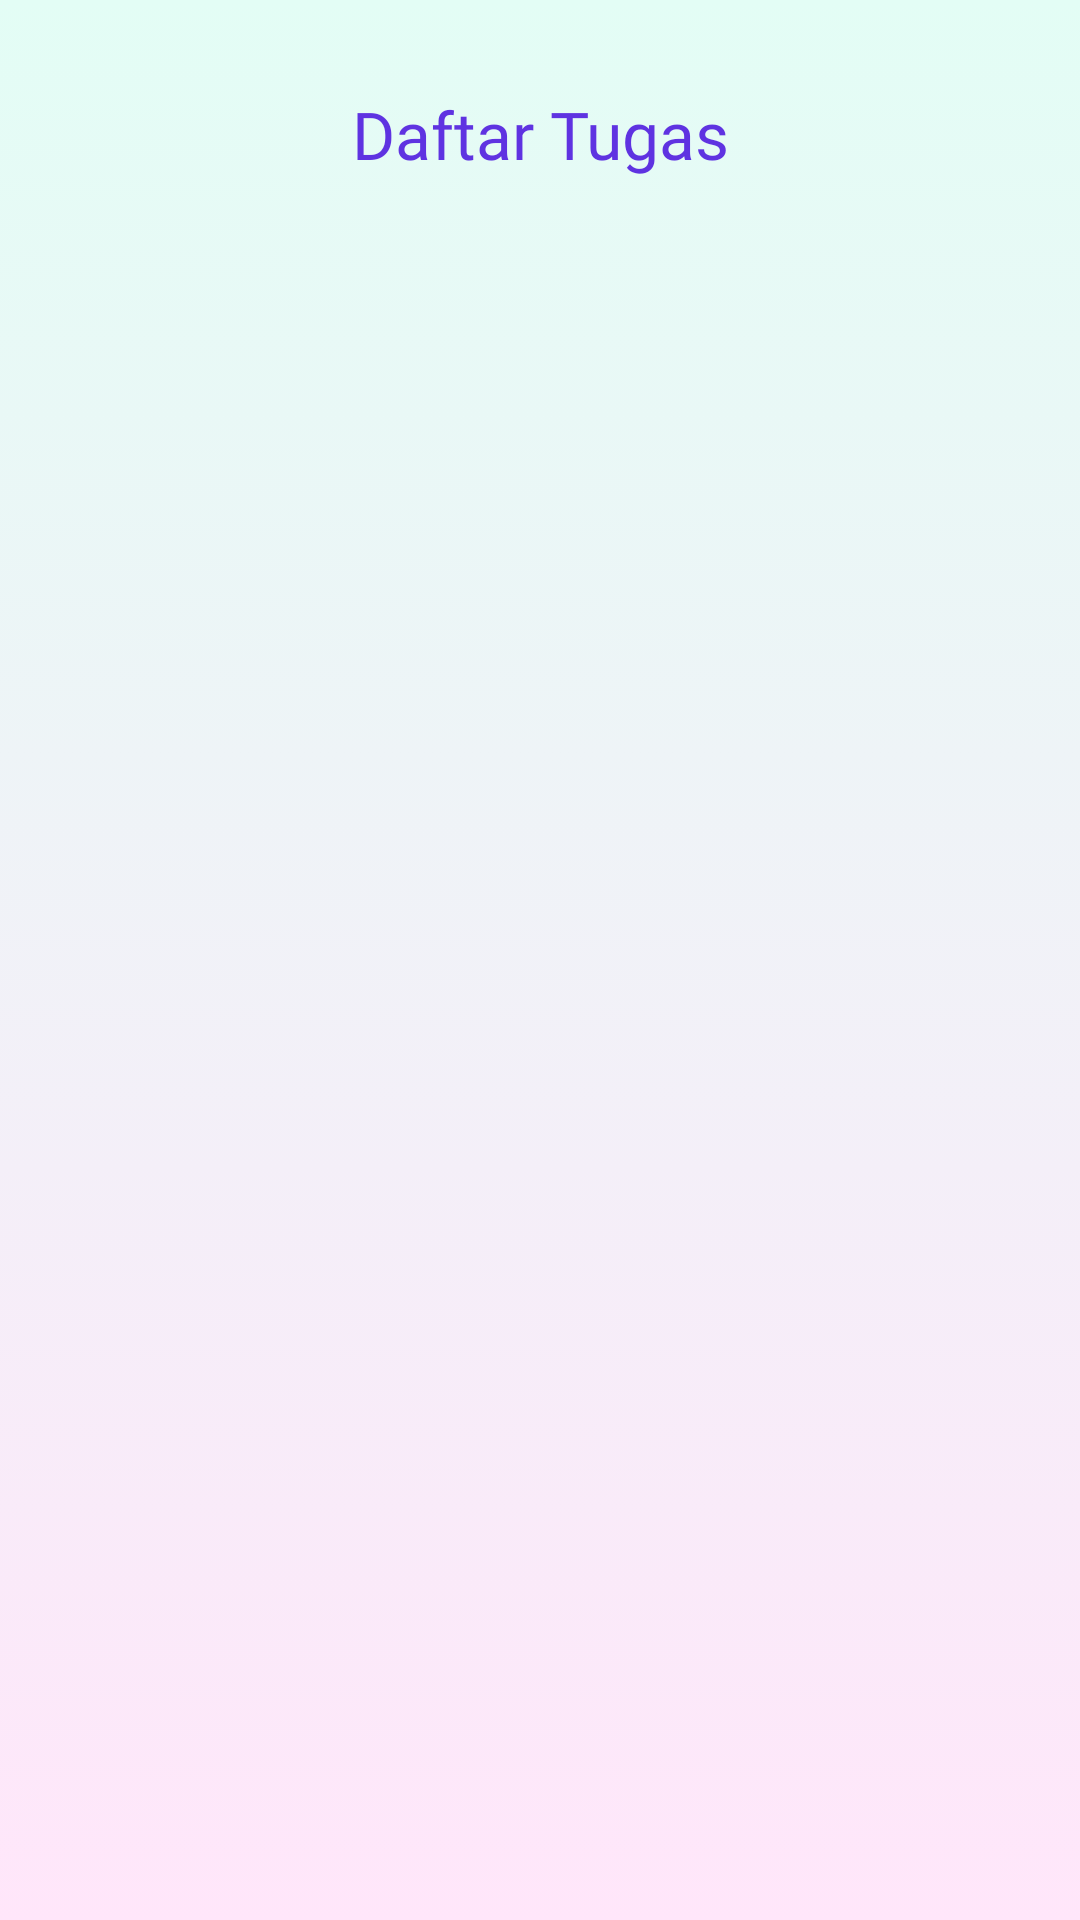

The Android layout XML behind this screen, and the referenced resources:
<!-- AndroidManifest.xml: application theme Theme.AplikasiTask -->
<!-- res/layout/fragment_home.xml -->
<?xml version="1.0" encoding="utf-8"?>
<androidx.coordinatorlayout.widget.CoordinatorLayout xmlns:android="http://schemas.android.com/apk/res/android"
    xmlns:tools="http://schemas.android.com/tools"
    android:layout_width="match_parent"
    android:layout_height="match_parent"
    xmlns:app="http://schemas.android.com/apk/res-auto"
    tools:context=".fragments.HomeFragment"
    android:background="@drawable/backgroundgradien">

    <LinearLayout

        android:layout_width="match_parent"
        android:layout_height="match_parent"
        android:orientation="vertical">

        <LinearLayout
            android:layout_width="match_parent"
            android:layout_height="wrap_content"
            android:layout_marginTop="20dp"
            android:orientation="vertical">
            <TextView
                android:layout_width="match_parent"
                android:layout_height="wrap_content"
                android:layout_gravity="center|top"
                android:gravity="center"
                android:layout_marginTop="10dp"
                android:layout_marginStart="20dp"
                android:layout_marginEnd="20dp"
                android:text="Daftar Tugas"
                android:fontFamily="@font/lexenddeca_semibold"
                android:textColor="@color/ungu"
                android:textSize="22sp" />

            <androidx.recyclerview.widget.RecyclerView
                android:layout_marginTop="10dp"
                android:visibility="visible"
                android:id="@+id/tugasRecycle"
                android:layout_width="match_parent"
                android:layout_height="wrap_content"
                android:paddingEnd="20dp"
                android:paddingStart="20dp"
                android:paddingBottom="50dp"
                android:clipToPadding="false"
                android:nestedScrollingEnabled="false"
                android:orientation="horizontal"
                tools:listitem="@layout/task_adapter" />

            <LinearLayout
                android:visibility="gone"
                android:id="@+id/tugasKosong"
                android:layout_width="match_parent"
                android:layout_height="match_parent"
                android:layout_gravity="center"
                android:gravity="center"
                android:orientation="vertical">
                <ImageView
                    android:src="@drawable/testo"
                    android:layout_marginTop="100dp"
                    android:gravity="center"
                    android:layout_width="200dp"
                    android:layout_height="300dp"/>
                <TextView
                    android:layout_width="match_parent"
                    android:layout_height="wrap_content"
                    android:layout_marginTop="50dp"
                    android:fontFamily="@font/lexenddeca_regular"
                    android:gravity="center"
                    android:text="Tugas Kosong"
                    android:textColor="@color/ungu"
                    android:textSize="20sp" />
            </LinearLayout>

        </LinearLayout>
    </LinearLayout>
</androidx.coordinatorlayout.widget.CoordinatorLayout>
<!-- res/layout/task_adapter.xml (included above) -->
<?xml version="1.0" encoding="utf-8"?>
<androidx.cardview.widget.CardView xmlns:android="http://schemas.android.com/apk/res/android"
    xmlns:app="http://schemas.android.com/apk/res-auto"
    android:layout_marginTop="10dp"
    android:elevation="15dp"
    app:cardElevation="5dp"
    app:cardCornerRadius="15dp"
    android:id="@+id/klikTugas"
    android:layout_width="match_parent"
    android:layout_height="wrap_content"
    android:background="@drawable/backgroundgradien">

    <LinearLayout
        android:padding="10dp"
        android:orientation="horizontal"
        android:layout_width="match_parent"
        android:layout_height="wrap_content">
        <LinearLayout
            android:orientation="vertical"
            android:layout_width="match_parent"
            android:layout_height="wrap_content">
            <LinearLayout
                android:weightSum="2"
                android:orientation="horizontal"
                android:layout_width="match_parent"
                android:layout_height="wrap_content">
                <TextView
                    android:id="@+id/judul_tugas"
                    android:layout_weight="0.2"
                    android:text="Nama Tugas"
                    android:justificationMode="inter_word"
                    android:fontFamily="@font/lexenddeca_medium"
                    android:textSize="16sp"
                    android:textColor="@color/black"
                    android:maxLines="1"
                    android:ellipsize="end"
                    android:layout_width="match_parent"
                    android:layout_height="wrap_content"/>
                <RelativeLayout
                    android:layout_weight="1.8"
                    android:layout_width="wrap_content"
                    android:layout_height="wrap_content">
                    <ImageButton
                        android:id="@+id/popup_tugas"
                        android:layout_width="wrap_content"
                        android:layout_height="wrap_content"
                        android:layout_alignParentEnd="true"
                        app:tint="@color/ungu"
                        android:layout_marginEnd="10dp"
                        android:background="@color/white"
                        android:src="@drawable/ic_more"
                        />
                </RelativeLayout>
            </LinearLayout>

            <TextView
                android:id="@+id/deskripsi_tugas"
                android:text="lorem ipsum dolor sit amet bla bla bla bla bla"
                android:justificationMode="inter_word"
                android:layout_marginTop="5dp"
                android:fontFamily="@font/lexenddeca_light"
                android:textSize="14sp"
                android:textColor="@color/black"
                android:ellipsize="end"
                android:maxLines="3"
                android:layout_width="match_parent"
                android:layout_height="wrap_content"/>

            <TextView
                android:id="@+id/kategori"
                android:layout_width="wrap_content"
                android:layout_height="28dp"
                android:layout_marginTop="10dp"
                android:layout_marginBottom="10dp"
                android:background="@drawable/rounded_button"
                android:ellipsize="end"

                android:gravity="center"
                android:layout_gravity="end"
                android:paddingStart="10dp"
                android:paddingEnd="10dp"
                android:text="Kategori Tugas"
                android:fontFamily="@font/lexenddeca_regular"
                android:textColor="@color/white"
                android:textSize="12sp" />
        </LinearLayout>
    </LinearLayout>


</androidx.cardview.widget.CardView>
<!-- resources referenced by this layout -->
<resources>
  <color name="black">#FF000000</color>
  <color name="ungu">#5F33E1</color>
  <color name="white">#FFFFFF</color>
  <!-- drawable backgroundgradien (drawable) -->
  <?xml version="1.0" encoding="utf-8"?>
  <selector xmlns:android="http://schemas.android.com/apk/res/android">
      <item>
          <shape android:layout_width="wrap_content">
              <gradient android:angle="90" android:endColor="#E3FDF5" android:startColor="#FFE6FA" android:type="linear">
  
              </gradient>
          </shape>
      </item>
  
  </selector>
  <!-- drawable ic_more (drawable) -->
  <?xml version="1.0" encoding="utf-8"?>
  <vector android:height="24dp" android:tint="#000000"
      android:viewportHeight="25" android:viewportWidth="25"
      android:width="24dp" xmlns:android="http://schemas.android.com/apk/res/android">
      <path android:fillColor="@android:color/white" android:pathData="M6,10c-1.1,0 -2,0.9 -2,2s0.9,2 2,2 2,-0.9 2,-2 -0.9,-2 -2,-2zM18,10c-1.1,0 -2,0.9 -2,2s0.9,2 2,2 2,-0.9 2,-2 -0.9,-2 -2,-2zM12,10c-1.1,0 -2,0.9 -2,2s0.9,2 2,2 2,-0.9 2,-2 -0.9,-2 -2,-2z"/>
  </vector>
  <!-- drawable rounded_button (drawable) -->
  <?xml version="1.0" encoding="utf-8"?>
  <shape xmlns:android="http://schemas.android.com/apk/res/android"
      android:shape="rectangle" android:padding="0dp">
      <solid android:color="@color/ungu"/>
      <corners android:radius="14dp"/>
  </shape>
  <!-- drawable testo: png bitmap (drawable, 495375 bytes) -->
  <style name="Theme.AplikasiTask" parent="Theme.MaterialComponents.Light.NoActionBar">
          
          <item name="colorPrimary">@color/purple_500</item>
          <item name="colorPrimaryVariant">@color/purple_700</item>
          <item name="colorOnPrimary">@color/white</item>
          
          <item name="colorSecondary">@color/teal_200</item>
          <item name="colorSecondaryVariant">@color/teal_700</item>
          <item name="colorOnSecondary">@color/black</item>
          
          <item name="android:statusBarColor" tools:targetApi="l">?attr/colorPrimaryVariant</item>
          
      </style>
  <color name="purple_500">#FF6200EE</color>
  <color name="purple_700">#FF3700B3</color>
  <color name="teal_200">#FF03DAC5</color>
  <color name="teal_700">#FF018786</color>
</resources>
